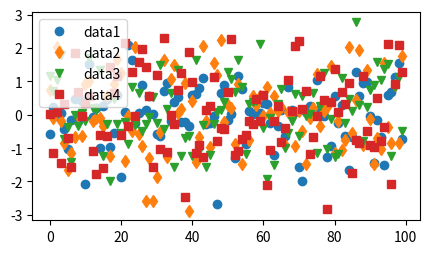

Generate this figure with matplotlib:
import matplotlib as mpl
import matplotlib.pyplot as plt
import numpy as np

data1, data2, data3, data4 = np.random.randn(4, 100)  # make 4 random data sets

fig, ax = plt.subplots(figsize=(5, 2.7))
ax.plot(data1, 'o', label='data1')
ax.plot(data2, 'd', label='data2')
ax.plot(data3, 'v', label='data3')
ax.plot(data4, 's', label='data4')
ax.legend()

# plt.show()
plt.savefig("07-graphics_color.png", dpi=227)
